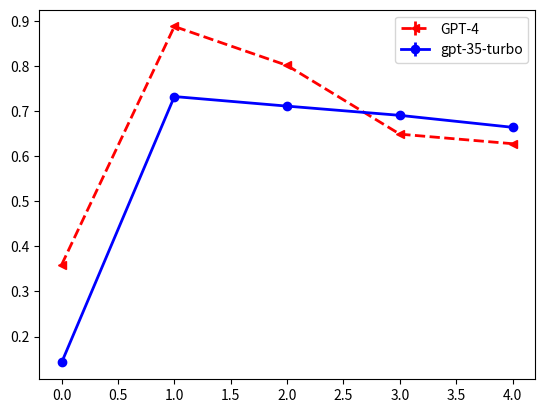

This chart was generated by the following Python code: (Note: this script raises an exception after producing the figure.)
import matplotlib.pyplot as plt
# matplotlib inline

f = plt.figure()
plt.errorbar(
    [0,1,2,3,4],  # X
    [0.359363154,0.887793783,0.80136467,0.648976497,0.627748294], # Y
    yerr=[0.0,0.0,0.0,0.0,0.0],     # Y-errors
    label="GPT-4",
    fmt="r<--", # format line like for plot()
    linewidth=2	# width of plot line
    )

plt.errorbar(
    [0,1,2,3,4],  # X
    [0.142532221,0.73237301,0.711144807,0.690674754,0.664139], # Y
    yerr=[0.0,0.0,0.0,0.0,0.0],     # Y-errors
    label="gpt-35-turbo",
    fmt="bo-", # format line like for plot()
    linewidth=2	# width of plot line
    )


plt.legend() #Show legend
plt.show()

f.savefig("results/wrong_num_gsm8k.pdf", bbox_inches='tight')


f = plt.figure()
plt.errorbar(
    [0,1,2,3,4],  # X
    [0.413385827,0.622047244,0.665354331,0.669291339,0.712598], # Y
    yerr=[0.0,0.0,0.0,0.0,0.0],     # Y-errors
    label="GPT-4",
    fmt="r<--", # format line like for plot()
    linewidth=2	# width of plot line
    )

plt.errorbar(
    [0,1,2,3,4],  # X
    [0.299212598,0.401574803,0.437007874,0.377952756,0.405511811], # Y
    yerr=[0.0,0.0,0.0,0.0,0.0],     # Y-errors
    label="gpt-35-turbo",
    fmt="bo-", # format line like for plot()
    linewidth=2	# width of plot line
    )


plt.legend() #Show legend
plt.show()

f.savefig("results/wrong_num_aqua.pdf", bbox_inches='tight')


f = plt.figure()
plt.errorbar(
    [0,1,2,3,4],  # X
    [0.924050633,0.916455696,0.924050633,0.913924051,0.896202], # Y
    yerr=[0.0,0.0,0.0,0.0,0.0],     # Y-errors
    label="GPT-4",
    fmt="r<--", # format line like for plot()
    linewidth=2	# width of plot line
    )

plt.errorbar(
    [0,1,2,3,4],  # X
    [0.827848101,0.906329114,0.911392405,0.893670886,0.875949367], # Y
    yerr=[0.0,0.0,0.0,0.0,0.0],     # Y-errors
    label="gpt-35-turbo",
    fmt="bo-", # format line like for plot()
    linewidth=2	# width of plot line
    )


plt.legend() #Show legend
plt.show()

f.savefig("results/wrong_num_addsub.pdf", bbox_inches='tight')


f = plt.figure()
plt.errorbar(
    [0,1,2,3,4],  # X
    [0.965,0.978333333,0.973333333,0.965,0.956666667], # Y
    yerr=[0.0,0.0,0.0,0.0,0.0],     # Y-errors
    label="GPT-4",
    fmt="r<--", # format line like for plot()
    linewidth=2	# width of plot line
    )

plt.errorbar(
    [0,1,2,3,4],  # X
    [0.611666667,0.951666667,0.938333333,0.908333333,0.918333333], # Y
    yerr=[0.0,0.0,0.0,0.0,0.0],     # Y-errors
    label="gpt-35-turbo",
    fmt="bo-", # format line like for plot()
    linewidth=2	# width of plot line
    )


plt.legend() #Show legend
plt.show()

f.savefig("results/wrong_num_multiarith.pdf", bbox_inches='tight')